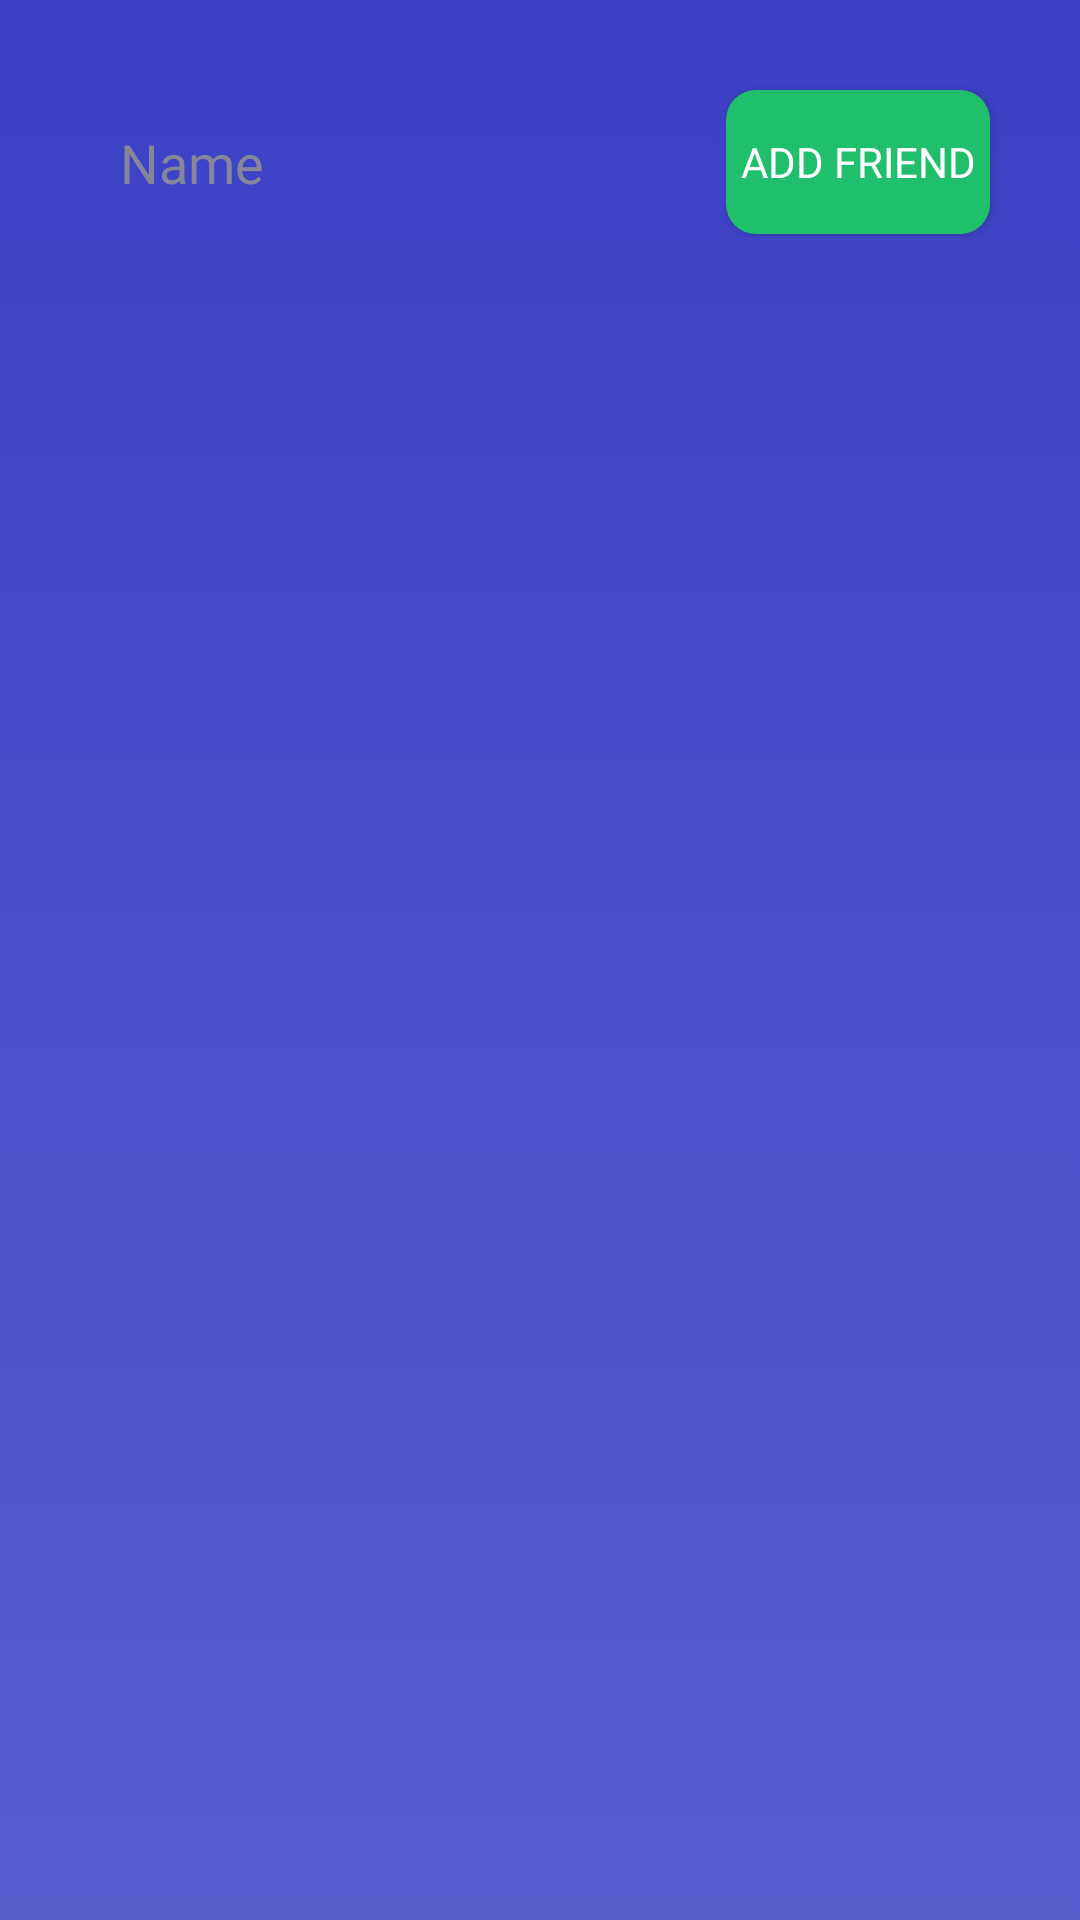

Write the Android layout XML for this screen, with the resource values it uses.
<!-- AndroidManifest.xml: application theme AppTheme -->
<!-- res/layout/fragment_invites.xml -->
<?xml version="1.0" encoding="utf-8"?>
<androidx.constraintlayout.widget.ConstraintLayout xmlns:android="http://schemas.android.com/apk/res/android"
    xmlns:app="http://schemas.android.com/apk/res-auto"
    xmlns:tools="http://schemas.android.com/tools"
    android:layout_width="match_parent"
    android:layout_height="match_parent"
    android:background="@drawable/ic_svg_bg"
    tools:context=".friend_invites.InvitesFragment">

    <EditText
        android:id="@+id/add_friend_edit"
        style="@style/CustomEditText"
        android:layout_width="0dp"
        android:layout_height="wrap_content"
        android:layout_margin="30dp"
        android:hint="@string/name"
        android:inputType="text"
        app:layout_constrainedWidth="true"
        app:layout_constraintBottom_toBottomOf="@id/add_friend_btn"
        app:layout_constraintLeft_toLeftOf="parent"
        app:layout_constraintRight_toLeftOf="@id/add_friend_btn"
        app:layout_constraintTop_toTopOf="@id/add_friend_btn" />

    <Button
        android:id="@+id/add_friend_btn"
        style="@style/GreenButton"
        android:layout_width="wrap_content"
        android:layout_height="wrap_content"
        android:layout_margin="30dp"
        android:text="@string/add_friend"
        app:layout_constraintRight_toRightOf="parent"
        app:layout_constraintTop_toTopOf="parent" />

    <androidx.recyclerview.widget.RecyclerView
        android:id="@+id/my_invites_recycler"
        android:layout_width="match_parent"
        android:layout_height="0dp"
        android:layout_margin="30dp"
        android:visibility="invisible"
        app:layout_constrainedHeight="true"
        app:layout_constraintBottom_toBottomOf="parent"
        app:layout_constraintLeft_toLeftOf="parent"
        app:layout_constraintRight_toRightOf="parent"
        app:layout_constraintTop_toBottomOf="@id/add_friend_btn" />


    <include
        layout="@layout/loading_view"
        android:layout_width="match_parent"
        android:layout_height="match_parent"
        app:layout_constraintLeft_toLeftOf="parent"
        app:layout_constraintTop_toTopOf="parent" />

    <TextView
        android:id="@+id/empty_alert"
        style="@style/ShadowText"
        android:layout_width="wrap_content"
        android:layout_height="wrap_content"
        android:fontFamily="@font/roboto_bold"
        android:text="@string/there_re_no_friend_requests"
        android:textColor="@android:color/white"
        android:textSize="25sp"
        android:visibility="invisible"
        app:layout_constraintBottom_toBottomOf="parent"
        app:layout_constraintLeft_toLeftOf="parent"
        app:layout_constraintRight_toRightOf="parent"
        app:layout_constraintTop_toTopOf="parent" />

</androidx.constraintlayout.widget.ConstraintLayout>
<!-- res/layout/loading_view.xml (included above) -->
<?xml version="1.0" encoding="utf-8"?>
<androidx.constraintlayout.widget.ConstraintLayout xmlns:android="http://schemas.android.com/apk/res/android"
    xmlns:app="http://schemas.android.com/apk/res-auto"
    android:layout_width="match_parent"
    android:layout_height="match_parent">

    <com.skyfishjy.library.RippleBackground
        android:id="@+id/loading_bar"
        android:layout_width="match_parent"
        android:layout_height="match_parent"
        android:visibility="gone"
        app:layout_constraintBottom_toBottomOf="parent"
        app:layout_constraintLeft_toLeftOf="parent"
        app:layout_constraintRight_toRightOf="parent"
        app:layout_constraintTop_toTopOf="parent"
        app:rb_color="@color/colorPrimaryDark"
        app:rb_duration="5000"
        app:rb_rippleAmount="4"
        app:rb_scale="6">

        <ProgressBar
            android:layout_width="wrap_content"
            android:layout_height="wrap_content"
            android:layout_centerInParent="true"
            android:indeterminate="true"
            android:indeterminateDrawable="@drawable/rotate_setting"
            android:indeterminateTint="@color/colorPrimary" />

    </com.skyfishjy.library.RippleBackground>


</androidx.constraintlayout.widget.ConstraintLayout>
<!-- resources referenced by this layout -->
<resources>
  <color name="colorPrimary">#38395A</color>
  <color name="colorPrimaryDark">#424368</color>
  <!-- drawable ic_svg_bg (drawable) -->
  <?xml version="1.0" encoding="utf-8"?>
  <selector xmlns:android="http://schemas.android.com/apk/res/android">
      <item>
        <shape android:shape="rectangle">
            <gradient android:startColor="@color/purpleDark" android:endColor="@color/purple" android:angle="270"/>
        </shape>
      </item>
  </selector>
  <!-- drawable rotate_setting (drawable) -->
  <?xml version="1.0" encoding="utf-8"?>
  <rotate xmlns:android="http://schemas.android.com/apk/res/android"
      android:fromDegrees="0"
      android:pivotX="50%"
      android:pivotY="50%"
      android:toDegrees="360"
      android:drawable="@drawable/ic_baseline_settings_24" >
  </rotate>
  <string name="add_friend">Add friend</string>
  <string name="name">Name</string>
  <string name="there_re_no_friend_requests">There\'re no friend requests!</string>
  <style name="CustomEditText" parent="Widget.AppCompat.EditText">
          <item name="android:backgroundTint">@color/colorPrimaryDark</item>
          <item name="android:background">@drawable/edit_bg</item>
          <item name="android:fontFamily">@font/roboto_regular</item>
          <item name="android:drawablePadding">10dp</item>
          <item name="android:padding">10dp</item>
          <item name="android:textColor">@color/mainTextColor</item>
          <item name="android:textColorHint">@color/secondaryTextColor</item>
          <item name="android:drawableTint">@color/secondaryTextColor</item>
      </style>
  <style name="GreenButton" parent="Base.TextAppearance.AppCompat.Button.CustomButton">
          <item name="android:backgroundTint">@color/greenDark</item>
          <item name="android:textColor">@android:color/white</item>
      </style>
  <style name="ShadowText">
          <item name="android:shadowColor">@android:color/black</item>
          <item name="android:shadowRadius">10</item>
          <item name="android:shadowDy">10</item>
      </style>
  <style name="AppTheme" parent="Theme.AppCompat.Light.NoActionBar">
          
          <item name="colorPrimary">@color/colorPrimary</item>
          <item name="colorPrimaryDark">@color/colorPrimaryDark</item>
          <item name="colorAccent">@color/colorAccent</item>
          <item name="android:windowTranslucentStatus">true</item>
          <item name="android:windowTranslucentNavigation">true</item>
      </style>
  <color name="purpleDark">#3c40c6</color>
  <color name="purple">#575fcf</color>
  <color name="mainTextColor">#ffffff</color>
  <color name="secondaryTextColor">#858699</color>
  <style name="Base.TextAppearance.AppCompat.Button.CustomButton">
          <item name="android:background">@drawable/button_bg</item>
          <item name="android:fontFamily">@font/roboto_regular</item>
          <item name="android:shadowColor">@android:color/black</item>
      </style>
  <color name="greenDark">#20bf6b</color>
  <color name="colorAccent">#EE65BC</color>
  <!-- drawable button_bg (drawable) -->
  <?xml version="1.0" encoding="utf-8"?>
  <selector xmlns:android="http://schemas.android.com/apk/res/android">
      <item>
          <shape android:shape="rectangle">
              <solid android:color="@color/purpleDark"/>
              <corners android:radius="10dp"/>
          </shape>
      </item>
  </selector>
</resources>
